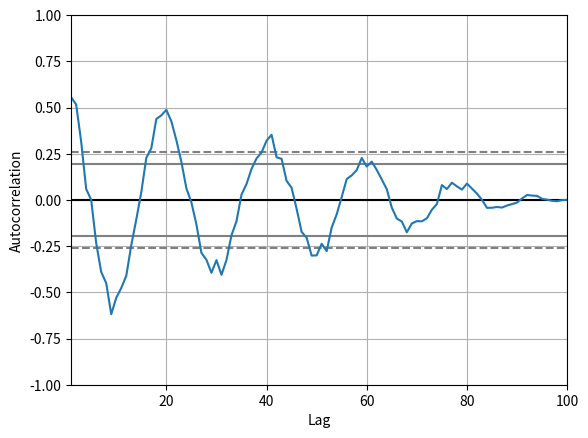

Source code (Python):
# importing various package
import pandas as pd
import numpy as np
import matplotlib.pyplot as plt

# making Time series
spacing = np.linspace(-5 * np.pi, 5 * np.pi, num=100)
s = pd.Series(0.7 * np.random.rand(100) + 0.3 * np.sin(spacing))

# Creating Autocorrelation plot
x = pd.plotting.autocorrelation_plot(s)

# ploting the Curve
x.plot()

# Display
plt.show()
